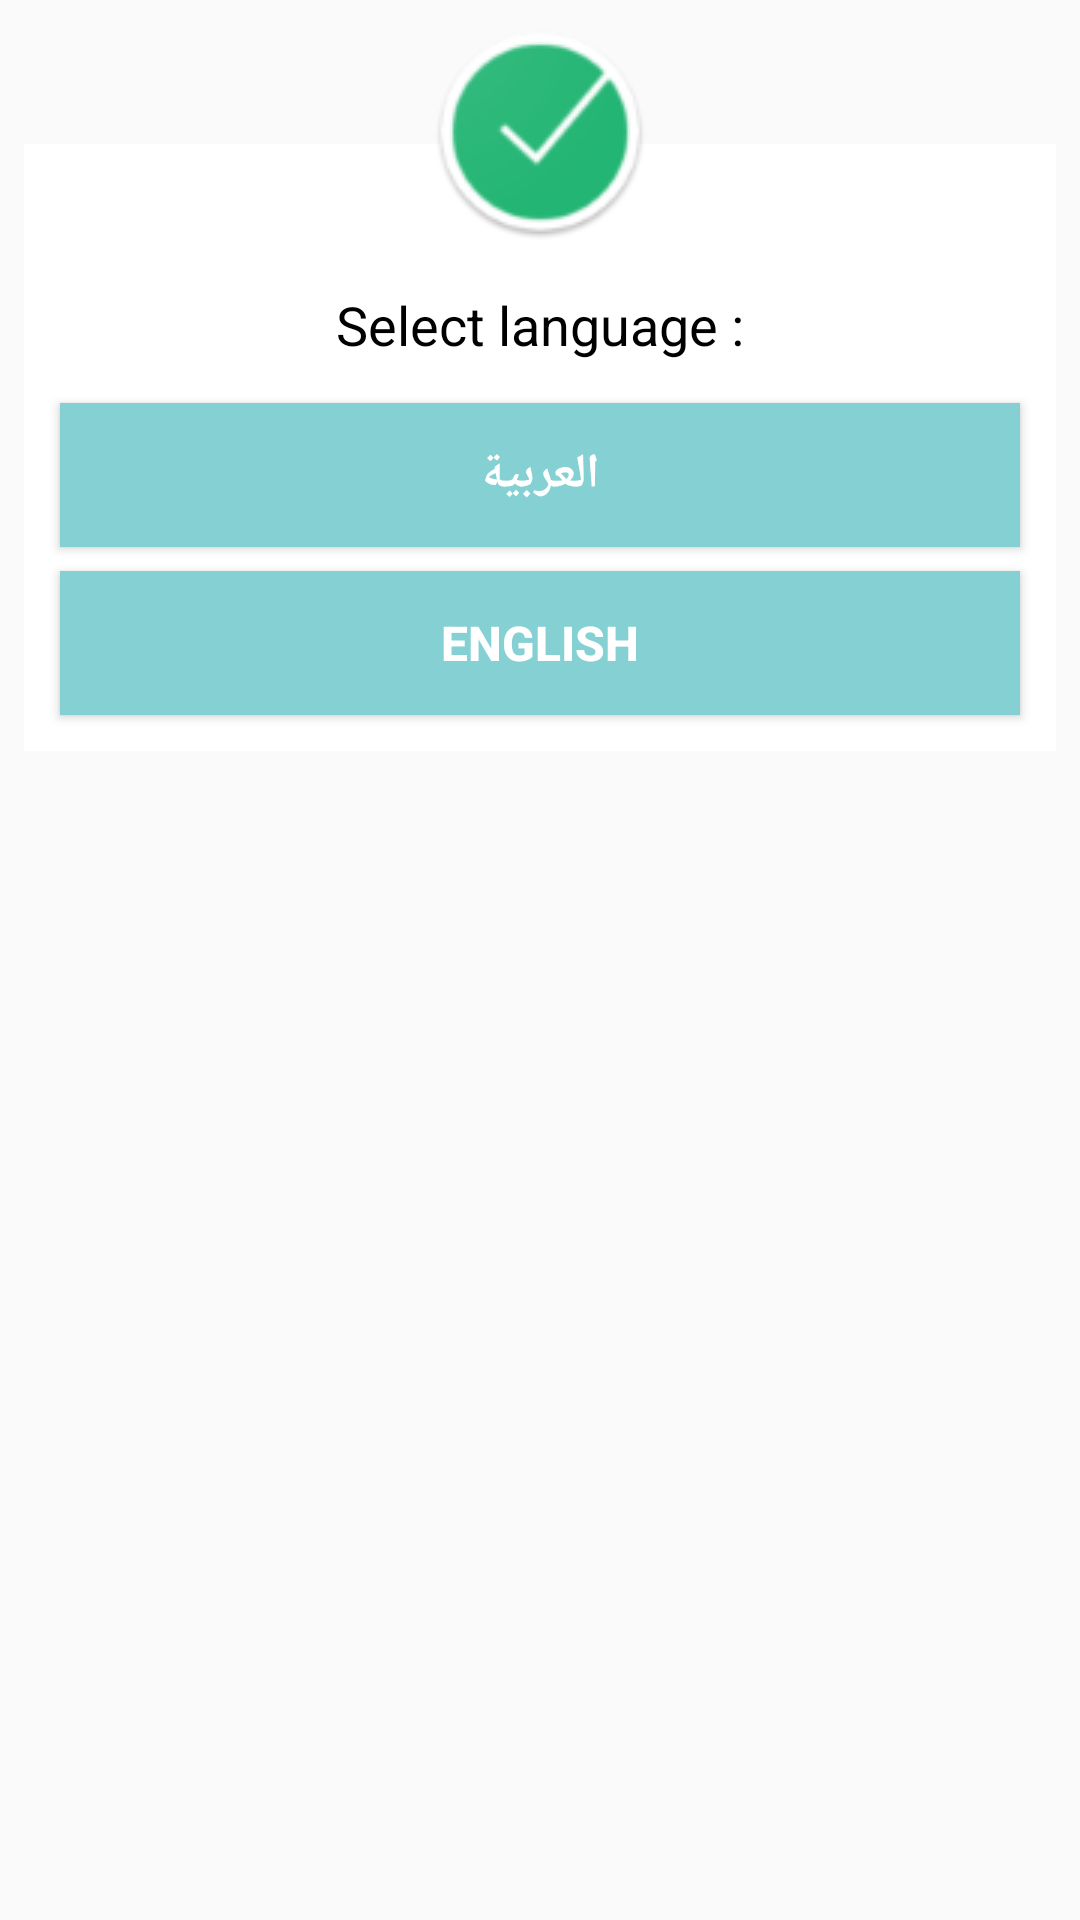

This screen was rendered from an Android layout file. Write that file and the resources it references.
<!-- AndroidManifest.xml: application theme AppTheme -->
<!-- res/layout/custom_lang_dialoge.xml -->
<?xml version="1.0" encoding="utf-8"?>
<android.support.constraint.ConstraintLayout
    xmlns:android="http://schemas.android.com/apk/res/android"
    xmlns:app="http://schemas.android.com/apk/res-auto"
    android:layout_width="match_parent"
    android:layout_height="match_parent"
    android:background="@android:color/transparent">



    <LinearLayout
        android:layout_width="match_parent"
        android:layout_height="wrap_content"
        android:layout_marginStart="8dp"
        android:layout_marginLeft="8dp"
        android:layout_marginTop="48dp"
        android:layout_marginEnd="8dp"
        android:layout_marginRight="8dp"
        android:padding="8dp"
        android:orientation="vertical"
        android:background="@android:color/white"
        app:layout_constraintEnd_toEndOf="parent"
        app:layout_constraintStart_toStartOf="parent"
        app:layout_constraintTop_toTopOf="parent">

        <TextView
            android:layout_width="match_parent"
            android:layout_height="wrap_content"
            android:layout_marginTop="40dp"
            android:layout_marginBottom="10dp"
            android:gravity="center"
            android:text="@string/select_lagnuage"
            android:textColor="@android:color/black"
            android:textSize="18sp" />

        <Button
            android:id="@+id/ar_lang"
            android:layout_width="match_parent"
            android:layout_height="wrap_content"
            android:layout_margin="4dp"
            android:textColor="@android:color/white"
            android:textSize="16sp"
            android:textStyle="bold"
            android:background="@color/blue"
            android:text="@string/arabic" />

        <Button
            android:id="@+id/en_lang"
            android:layout_width="match_parent"
            android:layout_height="wrap_content"
            android:layout_margin="4dp"
            android:textSize="16sp"
            android:textStyle="bold"
            android:textColor="@android:color/white"
            android:background="@color/blue"
            android:text="@string/english" />


    </LinearLayout>

    <ImageView
        android:layout_width="wrap_content"
        android:layout_height="wrap_content"
        android:layout_marginStart="8dp"
        android:layout_marginLeft="8dp"
        android:layout_marginTop="8dp"
        android:layout_marginEnd="8dp"
        android:layout_marginRight="8dp"
        android:src="@drawable/ic_alert"
        app:layout_constraintEnd_toEndOf="parent"
        app:layout_constraintStart_toStartOf="parent"
        app:layout_constraintTop_toTopOf="parent" />



</android.support.constraint.ConstraintLayout>
<!-- resources referenced by this layout -->
<resources>
  <color name="blue">#85d0d3</color>
  <!-- drawable ic_alert: png bitmap (drawable, 6481 bytes) -->
  <string name="arabic" translatable="false">العربية</string>
  <string name="english" translatable="false">English</string>
  <string name="select_lagnuage">Select language :</string>
  <style name="AppTheme" parent="Theme.AppCompat.Light.NoActionBar">
          
          <item name="colorPrimary">@color/colorPrimary</item>
          <item name="colorPrimaryDark">@color/colorPrimaryDark</item>
          <item name="colorAccent">@color/colorAccent</item>
      </style>
  <color name="colorPrimary">#85d0d3</color>
  <color name="colorPrimaryDark">#85d0d3</color>
  <color name="colorAccent">#D81B60</color>
</resources>
